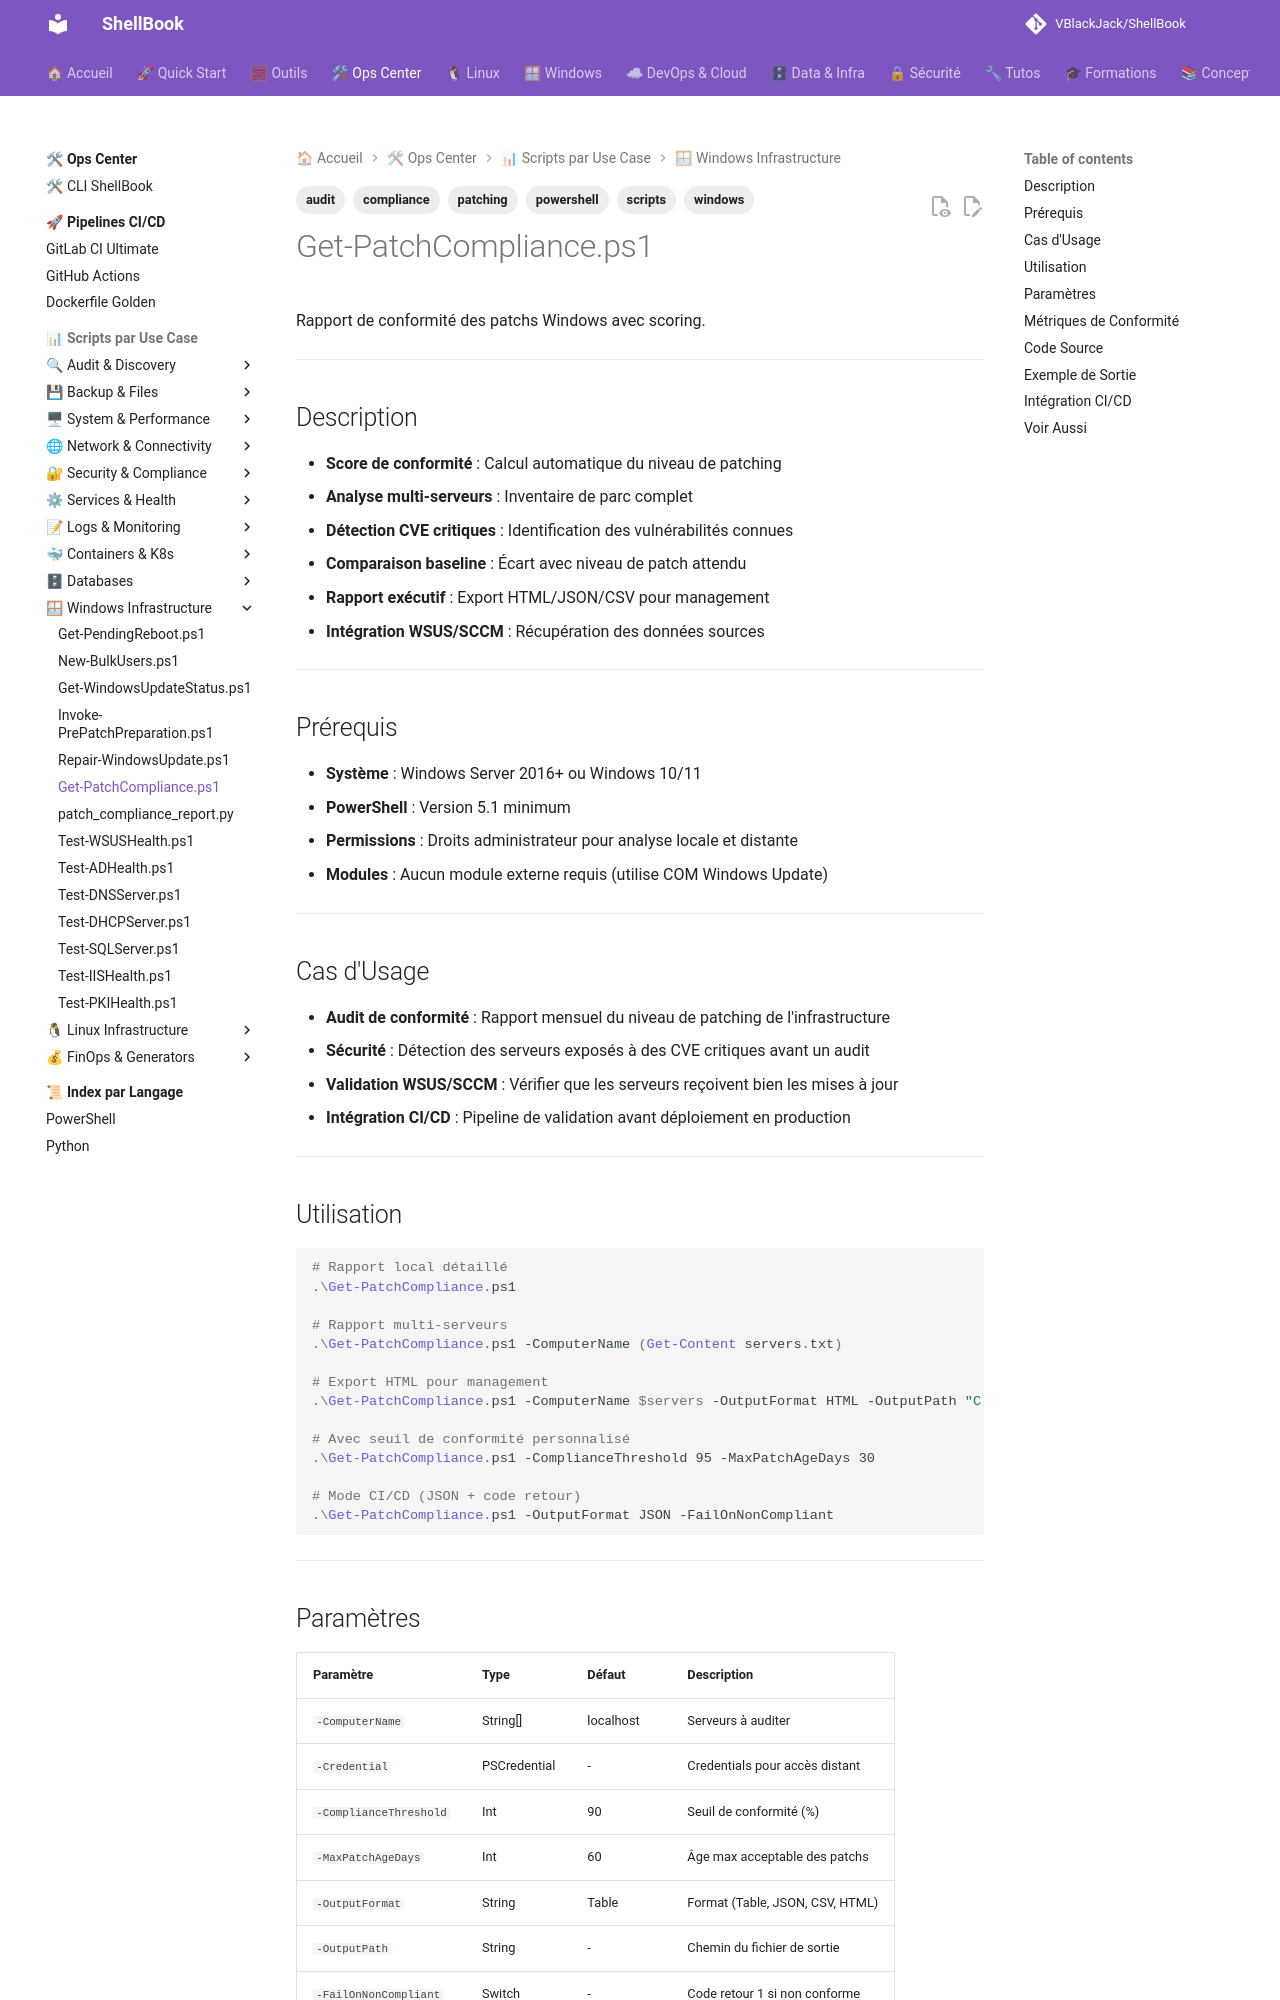

repository: VBlackJack/ShellBook · page: scripts/powershell/Get-PatchCompliance/index.html · generator: mkdocs

---
tags:
  - scripts
  - powershell
  - windows
  - patching
  - compliance
  - audit
---

# Get-PatchCompliance.ps1

Rapport de conformité des patchs Windows avec scoring.

---

## Description

- **Score de conformité** : Calcul automatique du niveau de patching
- **Analyse multi-serveurs** : Inventaire de parc complet
- **Détection CVE critiques** : Identification des vulnérabilités connues
- **Comparaison baseline** : Écart avec niveau de patch attendu
- **Rapport exécutif** : Export HTML/JSON/CSV pour management
- **Intégration WSUS/SCCM** : Récupération des données sources

---

## Prérequis

- **Système** : Windows Server 2016+ ou Windows 10/11
- **PowerShell** : Version 5.1 minimum
- **Permissions** : Droits administrateur pour analyse locale et distante
- **Modules** : Aucun module externe requis (utilise COM Windows Update)

---

## Cas d'Usage

- **Audit de conformité** : Rapport mensuel du niveau de patching de l'infrastructure
- **Sécurité** : Détection des serveurs exposés à des CVE critiques avant un audit
- **Validation WSUS/SCCM** : Vérifier que les serveurs reçoivent bien les mises à jour
- **Intégration CI/CD** : Pipeline de validation avant déploiement en production

---

## Utilisation

```powershell
# Rapport local détaillé
.\Get-PatchCompliance.ps1

# Rapport multi-serveurs
.\Get-PatchCompliance.ps1 -ComputerName (Get-Content servers.txt)

# Export HTML pour management
.\Get-PatchCompliance.ps1 -ComputerName $servers -OutputFormat HTML -OutputPath "C:\Reports\patch_compliance.html"

# Avec seuil de conformité personnalisé
.\Get-PatchCompliance.ps1 -ComplianceThreshold 95 -MaxPatchAgeDays 30

# Mode CI/CD (JSON + code retour)
.\Get-PatchCompliance.ps1 -OutputFormat JSON -FailOnNonCompliant
```

---

## Paramètres

| Paramètre | Type | Défaut | Description |
|-----------|------|--------|-------------|
| `-ComputerName` | String[] | localhost | Serveurs à auditer |
| `-Credential` | PSCredential | - | Credentials pour accès distant |
| `-ComplianceThreshold` | Int | 90 | Seuil de conformité (%) |
| `-MaxPatchAgeDays` | Int | 60 | Âge max acceptable des patchs |
| `-OutputFormat` | String | Table | Format (Table, JSON, CSV, HTML) |
| `-OutputPath` | String | - | Chemin du fichier de sortie |
| `-FailOnNonCompliant` | Switch | - | Code retour 1 si non conforme |
| `-IncludeDrivers` | Switch | - | Inclure les drivers dans l'analyse |

---

## Métriques de Conformité

| Métrique | Calcul | Seuil |
|----------|--------|-------|
| **Patch Score** | (Installed / (Installed + Pending)) × 100 | ≥ 90% |
| **Critical Gap** | Nombre de patchs critiques manquants | = 0 |
| **Patch Age** | Jours depuis dernier patch | ≤ 60 jours |
| **Reboot Pending** | Redémarrage en attente | Non |
| **Overall** | Moyenne pondérée des métriques | ≥ 90% |

---
